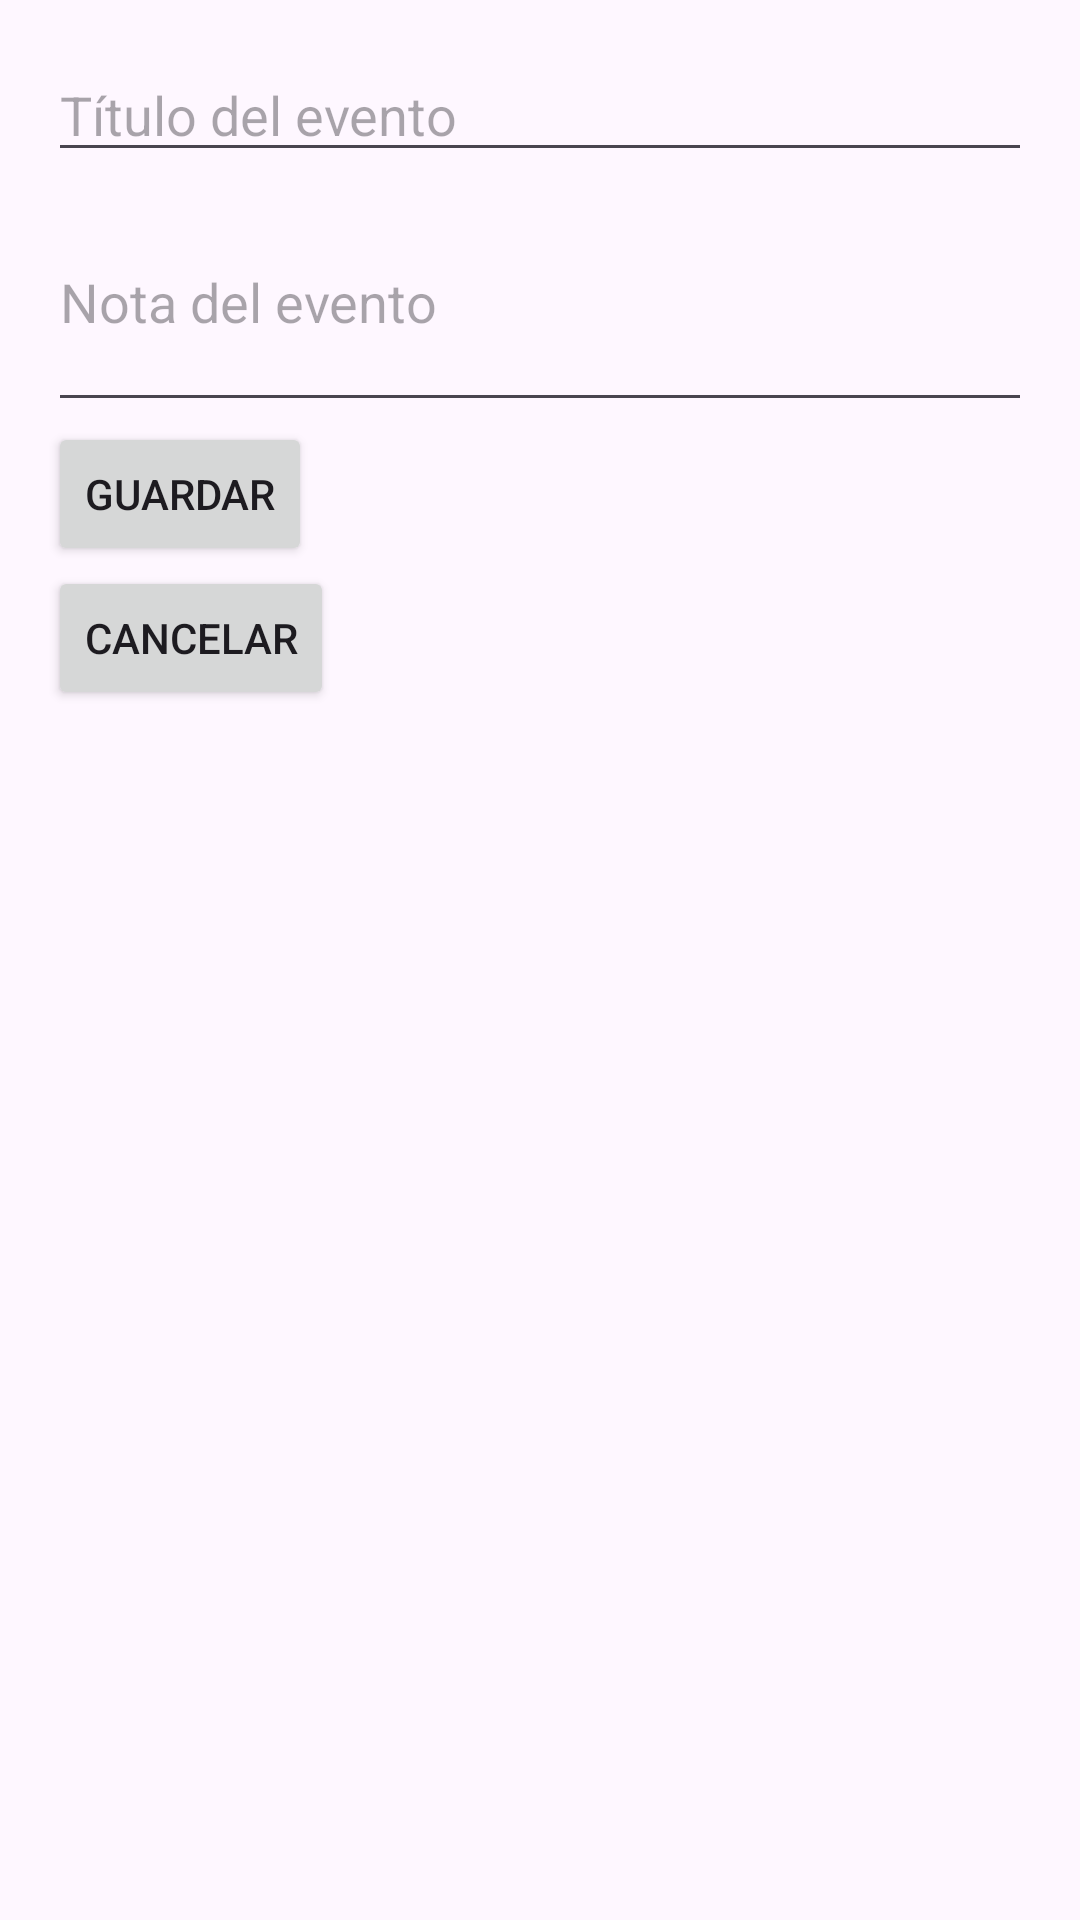

Layout XML and referenced resources for this Android screen:
<!-- AndroidManifest.xml: application theme Theme.Material3.DayNight -->
<!-- res/layout/activity_add_event.xml -->
<?xml version="1.0" encoding="utf-8"?>
<androidx.constraintlayout.widget.ConstraintLayout xmlns:android="http://schemas.android.com/apk/res/android"
    android:layout_width="match_parent"
    android:layout_height="match_parent">
    <LinearLayout xmlns:android="http://schemas.android.com/apk/res/android"
        android:layout_width="match_parent"
        android:layout_height="match_parent"
        android:orientation="vertical"
        android:padding="16dp">

        <EditText
            android:id="@+id/titleEditText"
            android:layout_width="match_parent"
            android:layout_height="wrap_content"
            android:hint="Título del evento"
            android:inputType="text" />

        <EditText
            android:id="@+id/noteEditText"
            android:layout_width="match_parent"
            android:layout_height="wrap_content"
            android:hint="Nota del evento"
            android:inputType="textMultiLine"
            android:minLines="3" />

        <Button
            android:id="@+id/saveButton"
            android:layout_width="wrap_content"
            android:layout_height="wrap_content"
            android:text="Guardar" />

        <Button
            android:id="@+id/cancelButton"
            android:layout_width="wrap_content"
            android:layout_height="wrap_content"
            android:text="Cancelar" />
    </LinearLayout>

</androidx.constraintlayout.widget.ConstraintLayout>
<!-- resources referenced by this layout -->
<resources>

</resources>
